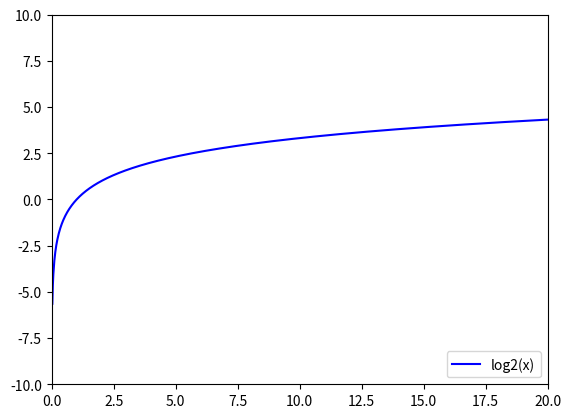

This chart was generated by the following Python code:
# -*- coding: utf-8 -*-
# Product Name: PyCharm
# Project Name: Algorithm_DataStructure
# File Name: logarithm.py
# Date: 2022/06/03 16:53:27
# Author: wangyuankun
# Function: This file is to achieve logarithm function.
import numpy as np
import math
import matplotlib.pyplot as plt

x = np.arange(0.01, 20, 0.02) + 0.01
y1 = [math.log(a, 2) for a in x]
plot1 = plt.plot(x, y1, '-b', label="log2(x)")

# 设置纵坐标范围
plt.ylim(-10, 10)

# 设置横坐标范围
plt.xlim(-0.01, 20)

plt.legend(loc='lower right')

# 保存
plt.savefig("logarithm.png", dpi=None)
plt.show()
